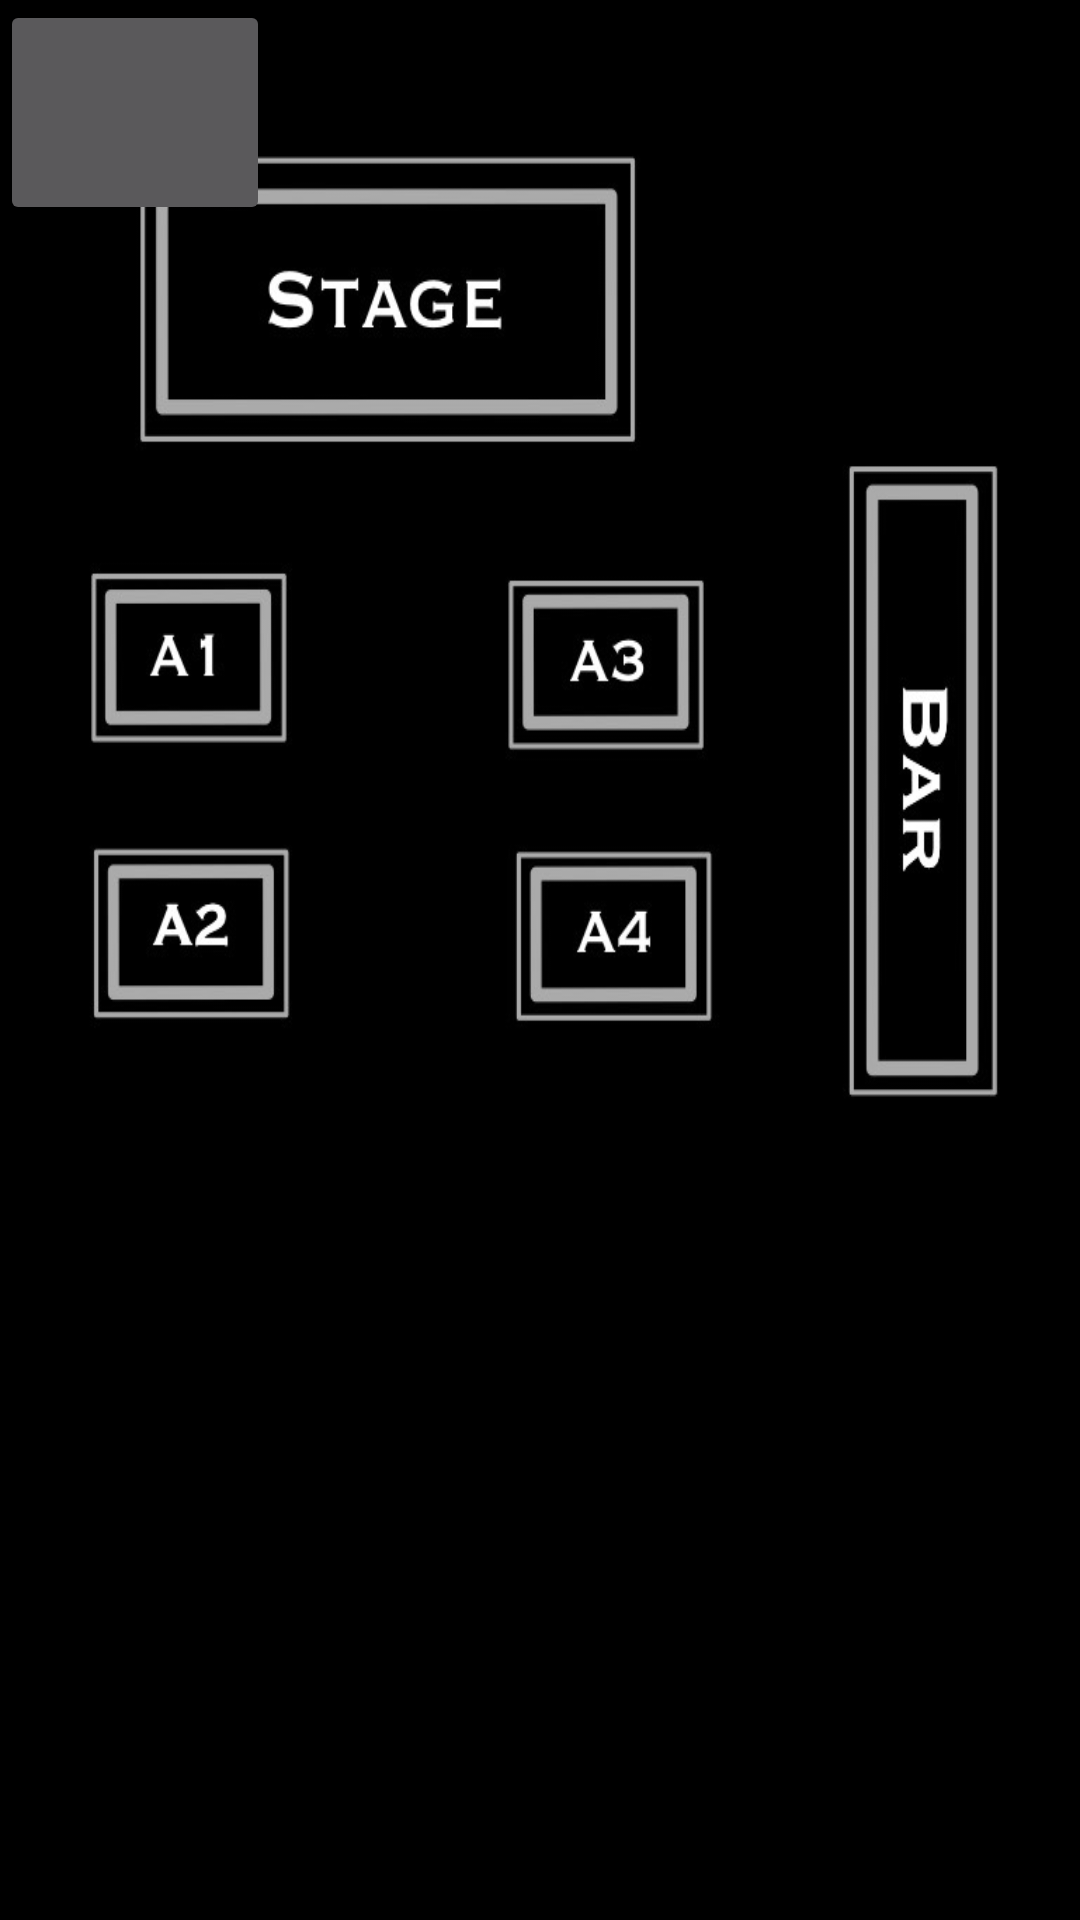

The Android layout XML behind this screen, and the referenced resources:
<!-- AndroidManifest.xml: application theme AppTheme -->
<!-- res/layout/barscreen.xml -->
<?xml version="1.0" encoding="utf-8"?>
<RelativeLayout
    xmlns:android="http://schemas.android.com/apk/res/android"
    xmlns:app="http://schemas.android.com/apk/res-auto"
    xmlns:tools="http://schemas.android.com/tools"
    android:layout_width="match_parent"
    android:layout_height="match_parent"
    android:background="@drawable/image2">


    <ImageButton
        android:id="@+id/table1"
        android:layout_width="90dp"
        android:layout_height="75dp"
        app:layout_constraintBottom_toBottomOf="parent"
        app:layout_constraintEnd_toEndOf="parent"
        app:layout_constraintHorizontal_bias="0.08"
        app:layout_constraintStart_toStartOf="parent"
        app:layout_constraintTop_toTopOf="parent"
        app:layout_constraintVertical_bias="0.324"
        app:srcCompat="@drawable/table1" />
</RelativeLayout>
<!-- resources referenced by this layout -->
<resources>
  <!-- drawable image2: jpg bitmap (drawable, 48017 bytes) -->
  <!-- drawable table1: jpg bitmap (drawable, 4640 bytes) -->
  <style name="AppTheme" parent="Theme.AppCompat.NoActionBar">
          <item name="colorPrimary">@color/colorPrimary</item>
          <item name="colorPrimaryVariant">@color/colorPrimaryVariant</item>
          <item name="colorOnPrimary">@color/colorOnPrimary</item>
      </style>
  <color name="colorPrimary">#FF2B2B2B </color>
  <color name="colorPrimaryVariant">#FF353535 </color>
  <color name="colorOnPrimary">#FFD4AC0D </color>
</resources>
